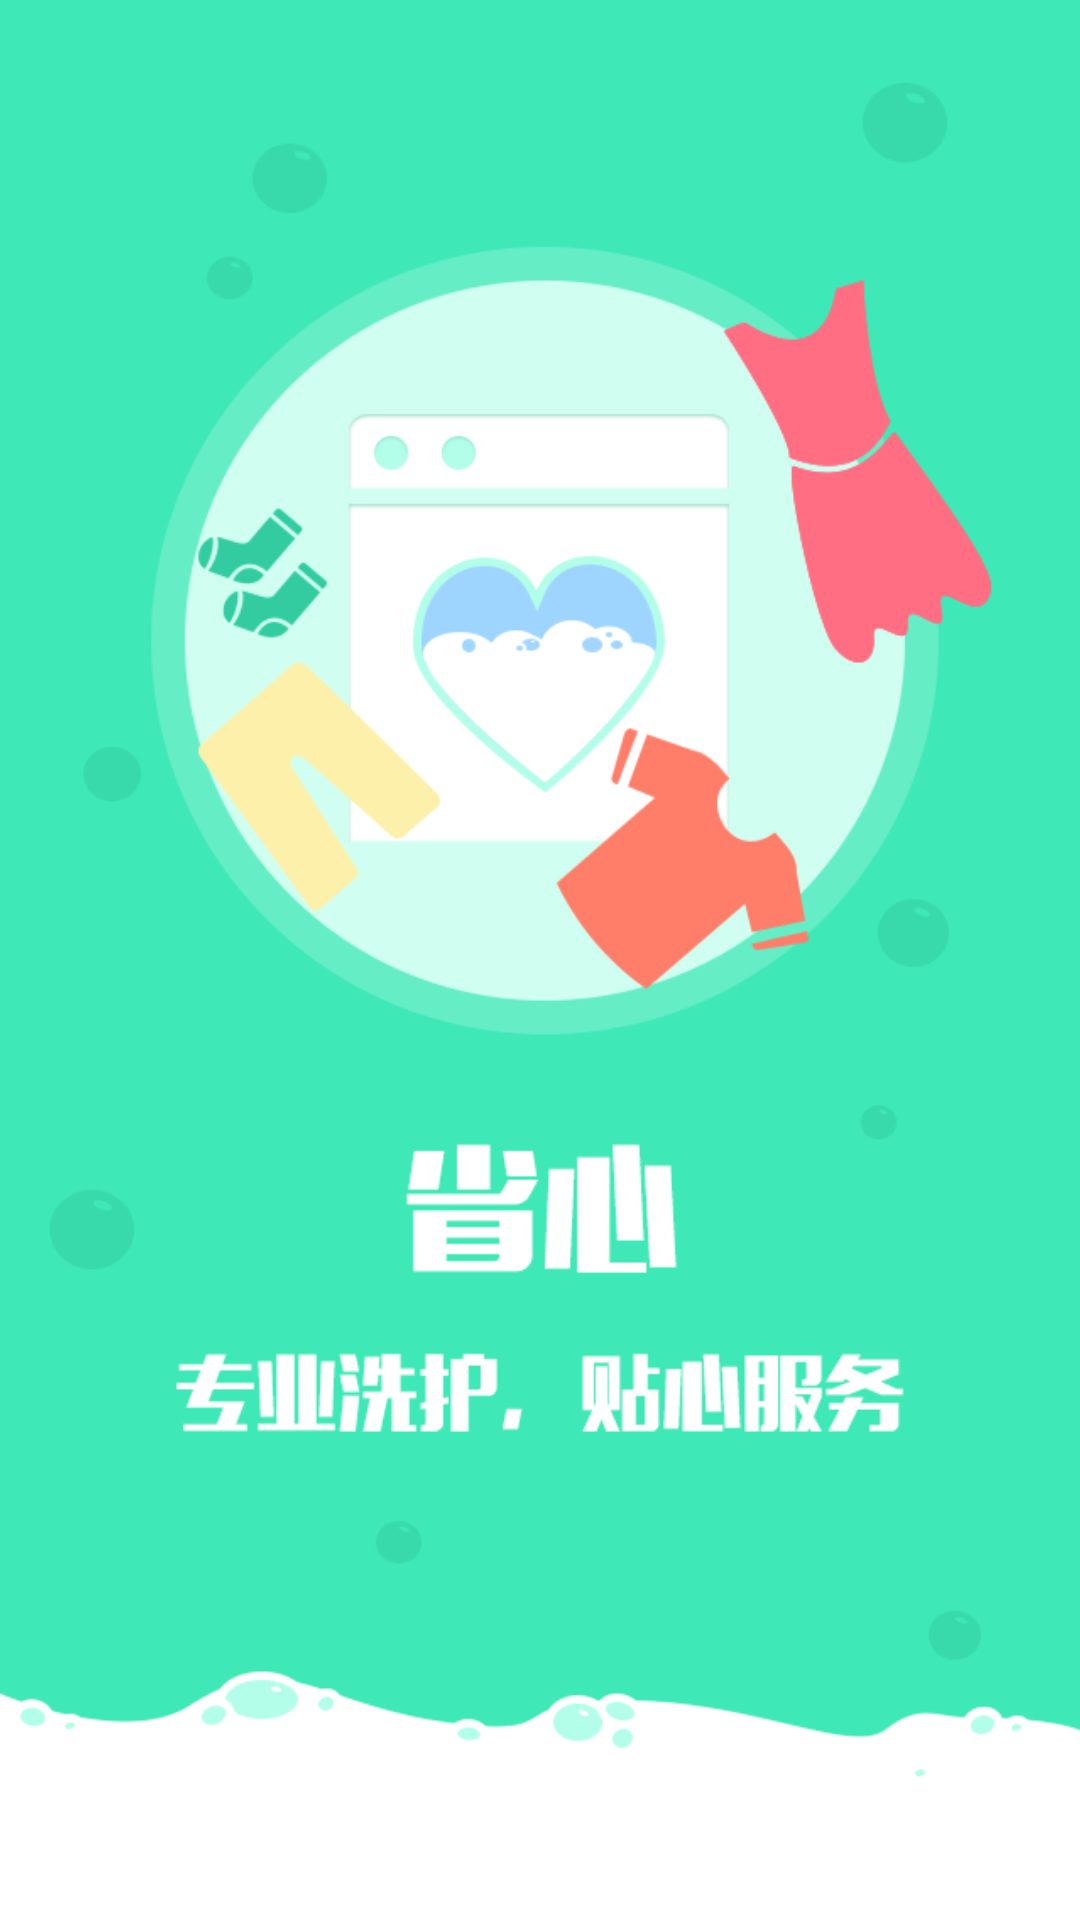

The Android layout XML behind this screen, and the referenced resources:
<!-- AndroidManifest.xml: application theme AppTheme -->
<!-- res/layout/view_third.xml -->
<?xml version="1.0" encoding="utf-8"?>
<LinearLayout xmlns:android="http://schemas.android.com/apk/res/android"
    android:layout_width="fill_parent"
    android:layout_height="fill_parent"
    android:orientation="vertical" >

    <ImageView
        android:id="@+id/imageView1"
        android:layout_width="fill_parent"
        android:layout_height="fill_parent"
        android:scaleType="centerCrop"
        android:src="@mipmap/bg_splash_03" />

</LinearLayout>
<!-- resources referenced by this layout -->
<resources>
  <!-- mipmap bg_splash_03: png bitmap (mipmap-hdpi, 56590 bytes) -->
  <style name="AppTheme" parent="Theme.AppCompat.Light.DarkActionBar">
          
      </style>
</resources>
